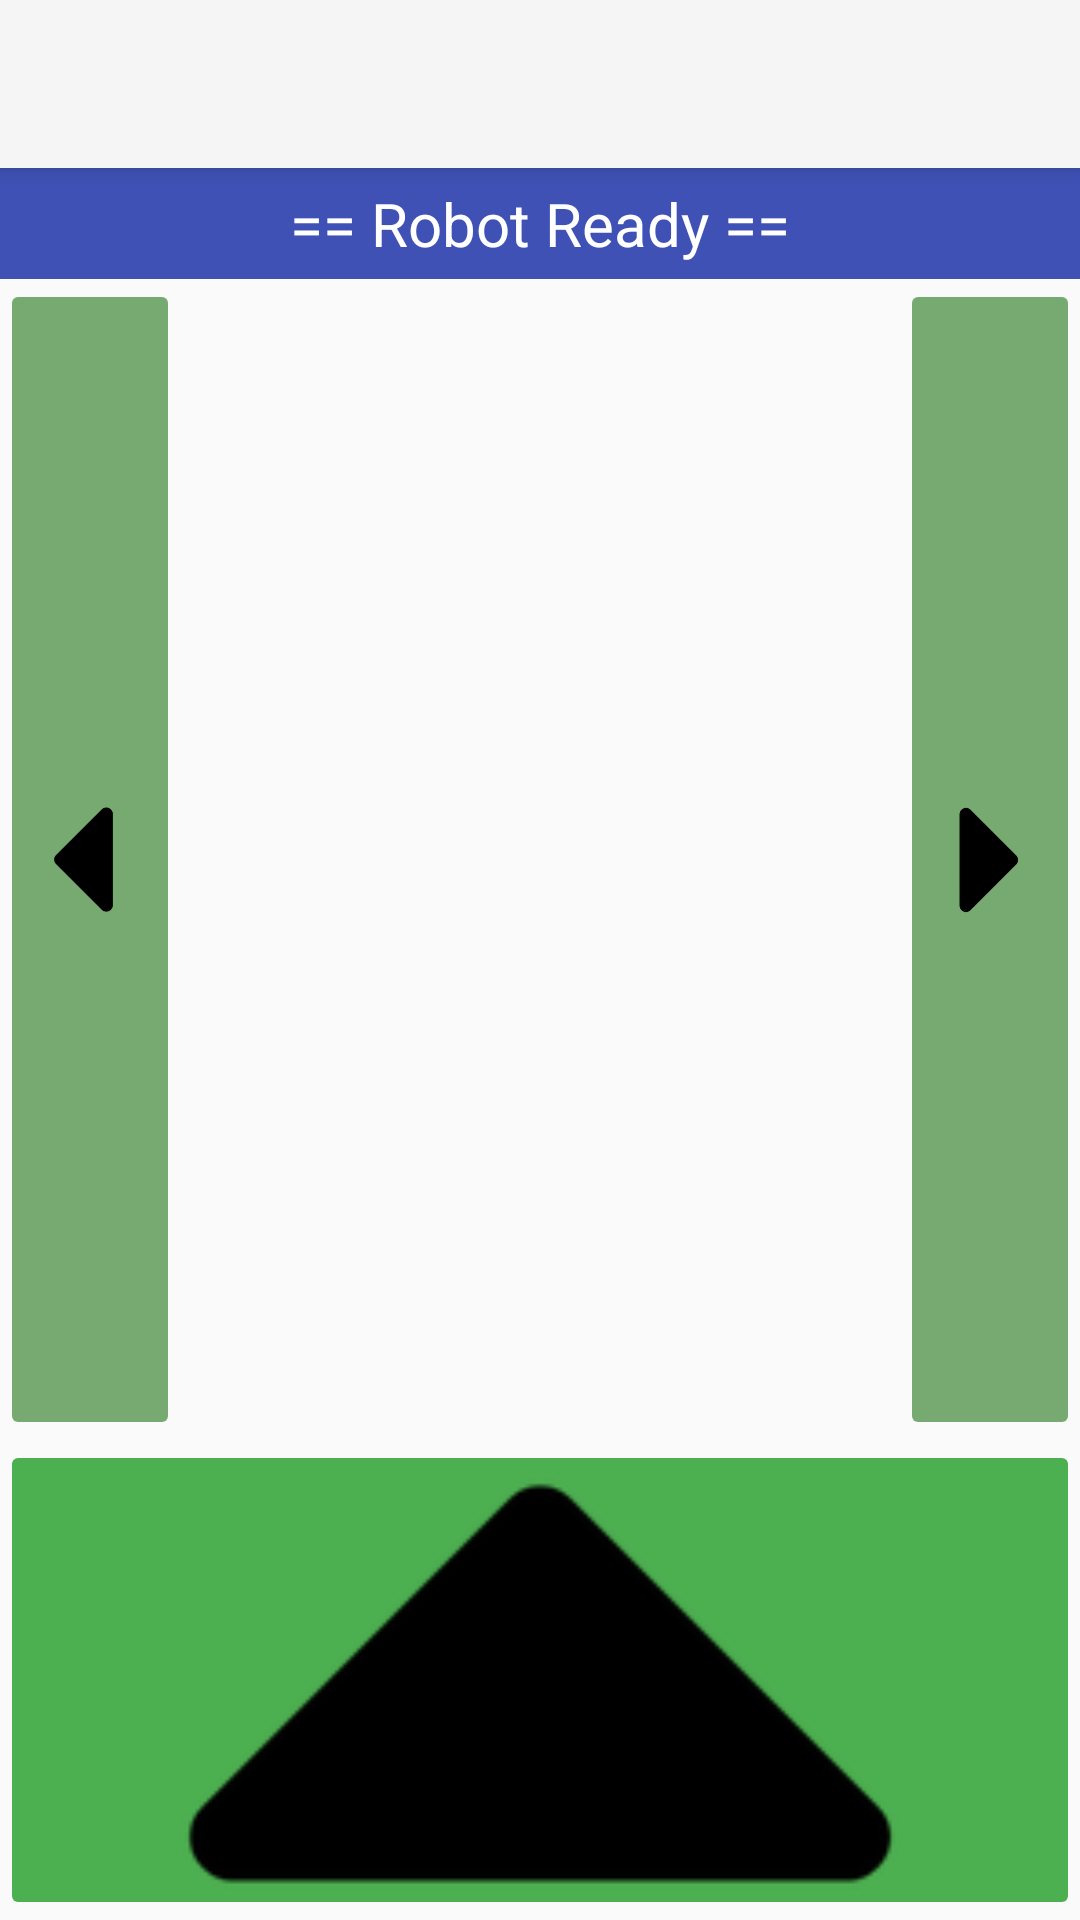

Produce the Android XML layout that renders to this screen, including the resource entries it uses.
<!-- AndroidManifest.xml: application theme Theme.AppCompat.Light.NoActionBar -->
<!-- res/layout/activity_interactive_control.xml -->
<?xml version="1.0" encoding="utf-8"?>
<RelativeLayout xmlns:android="http://schemas.android.com/apk/res/android"
    xmlns:tools="http://schemas.android.com/tools"
    xmlns:app="http://schemas.android.com/apk/res-auto"
    android:id="@+id/activity_interactive_control"
    android:layout_width="match_parent"
    android:layout_height="match_parent"
    tools:context="com.mdp17.group12.labmoverscontroller.InteractiveControlActivity">

    <TextView
        android:layout_width="match_parent"
        android:layout_height="wrap_content"
        android:id="@+id/robot_current_status"
        android:text="@string/robot_initial_status"
        android:gravity="center"
        android:textSize="@dimen/custom_text_size_medium"
        android:padding="5dp"
        android:textColor="@color/colorWhite"
        android:background="@color/colorPrimary"
        android:layout_centerHorizontal="true"
        android:layout_below="@id/my_toolbar"/>

    <RelativeLayout
        android:id="@+id/maze_layout"
        android:layout_width="wrap_content"
        android:layout_height="wrap_content"
        android:layout_centerHorizontal="true"
        android:layout_below="@id/robot_current_status"
        android:orientation="vertical"></RelativeLayout>

    <ImageButton
        android:layout_width="match_parent"
        android:layout_height="160dp"
        android:layout_alignParentBottom="true"
        android:id="@+id/move_forward"
        android:src="@mipmap/ic_forward_caret"
        android:scaleType="fitCenter"
        android:backgroundTint="@color/colorGreen"
        android:onClick="moveForward" />

    <ImageButton
        android:layout_width="60dp"
        android:layout_height="match_parent"
        android:layout_alignTop="@id/maze_layout"
        android:layout_above="@id/move_forward"
        android:id="@+id/turn_left"
        android:src="@mipmap/ic_left_caret"
        android:scaleType="fitCenter"
        android:backgroundTint="@color/colorLightGreen"
        android:onClick="turnLeft"/>

    <ImageButton
        android:layout_width="60dp"
        android:layout_height="wrap_content"
        android:layout_alignTop="@id/maze_layout"
        android:layout_alignParentEnd="true"
        android:layout_above="@id/move_forward"
        android:id="@+id/turn_right"
        android:src="@mipmap/ic_right_caret"
        android:scaleType="fitCenter"
        android:backgroundTint="@color/colorLightGreen"
        android:onClick="turnRight"/>

    <android.support.v7.widget.Toolbar
        android:id="@+id/my_toolbar"
        android:layout_width="match_parent"
        android:layout_height="?attr/actionBarSize"
        android:background="?attr/colorPrimary"
        android:elevation="@dimen/toolbar_elevation"
        android:theme="@style/ThemeOverlay.AppCompat.ActionBar"
        app:popupTheme="@style/ThemeOverlay.AppCompat.Light"/>

</RelativeLayout>
<!-- resources referenced by this layout -->
<resources>
  <color name="colorGreen">#4CAF50</color>
  <color name="colorLightGreen">#77AA70</color>
  <color name="colorPrimary">#3F51B5</color>
  <color name="colorWhite">#FFF</color>
  <dimen name="custom_text_size_medium">20sp</dimen>
  <dimen name="toolbar_elevation">4dp</dimen>
  <!-- mipmap ic_forward_caret: png bitmap (mipmap-hdpi, 3533 bytes) -->
  <!-- mipmap ic_left_caret: png bitmap (mipmap-hdpi, 4189 bytes) -->
  <!-- mipmap ic_right_caret: png bitmap (mipmap-hdpi, 4351 bytes) -->
  <string name="robot_initial_status">== Robot Ready ==</string>
</resources>
